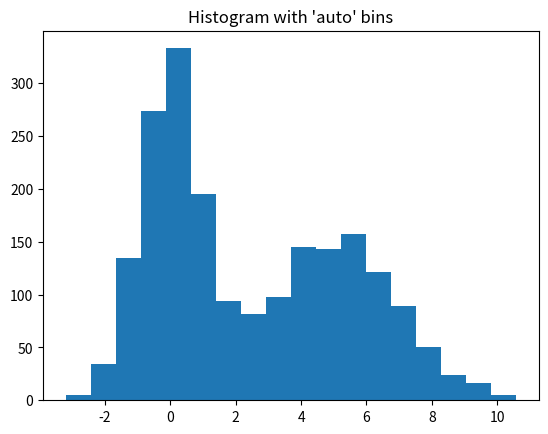

Recreate this plot in Python.
import matplotlib.pyplot as plt
import numpy as np
rng = np.random.RandomState(10)
a = np.hstack((rng.normal(size=1000),rng.normal(loc=5, scale=2, size=1000)))
plt.hist(a, bins='auto') 
plt.title("Histogram with 'auto' bins")
plt.show()